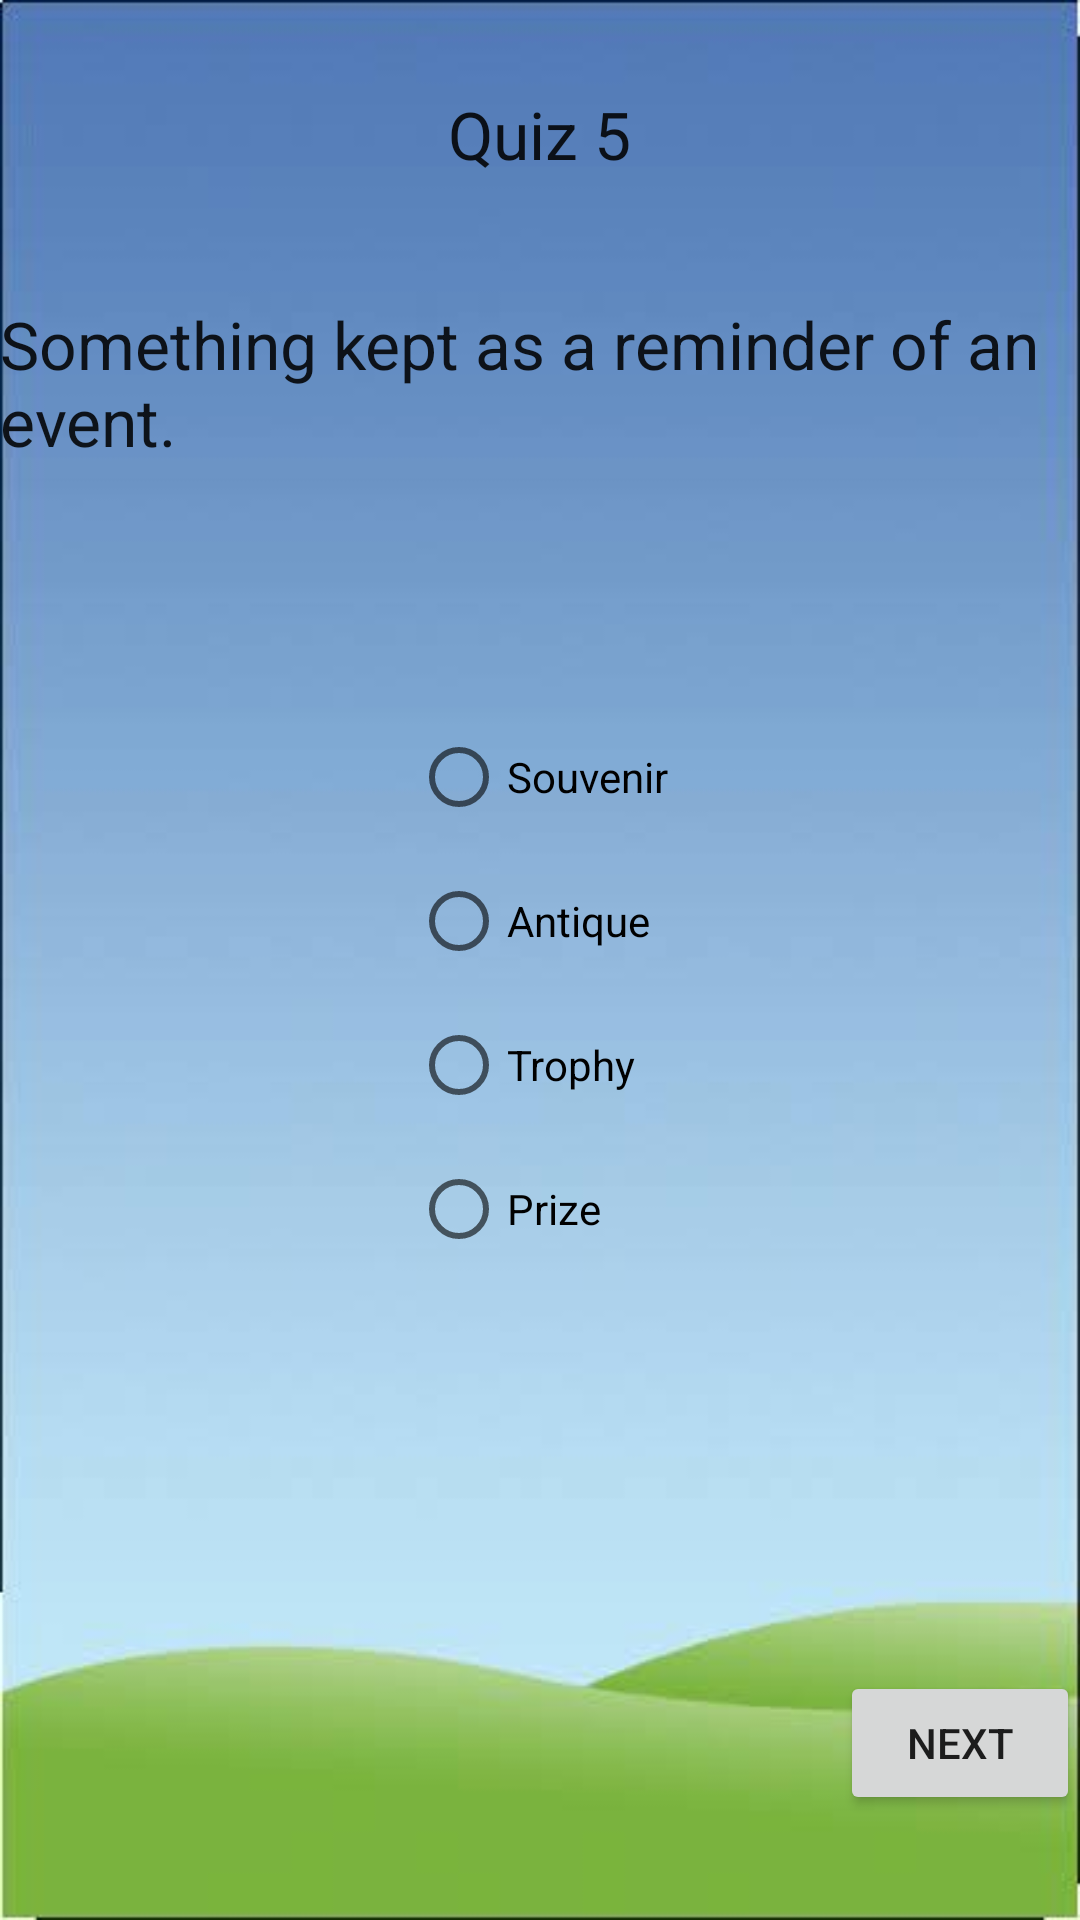

Layout XML and referenced resources for this Android screen:
<!-- AndroidManifest.xml: application theme Theme.Quizztry2 -->
<!-- res/layout/activity_eq6.xml -->
<?xml version="1.0" encoding="utf-8"?>
<RelativeLayout xmlns:android="http://schemas.android.com/apk/res/android"
    xmlns:app="http://schemas.android.com/apk/res-auto"
    xmlns:tools="http://schemas.android.com/tools"
    android:layout_width="match_parent"
    android:background="@drawable/bgm"
    android:layout_height="match_parent"
    tools:context=".eq6">

    <TextView
        android:layout_width="wrap_content"
        android:layout_height="wrap_content"
        android:layout_centerHorizontal="true"
        android:layout_marginTop="30dp"
        android:text="Quiz 5"
        android:id="@+id/title3"
        android:textAppearance="@style/TextAppearance.AppCompat.Large" />


    <TextView
        android:layout_width="wrap_content"
        android:layout_height="wrap_content"
        android:layout_below="@+id/title2"
        android:layout_marginTop="100dp"
        android:text="Something kept as a reminder of an event."
        android:id="@+id/que1"
        android:textAppearance="@style/TextAppearance.AppCompat.Large"></TextView>
    <RadioGroup
        android:layout_width="wrap_content"
        android:layout_height="wrap_content"
        android:layout_below="@+id/que1"
        android:layout_marginTop="80dp"
        android:id="@+id/r"
        android:layout_centerHorizontal="true"
        >
        <RadioButton
            android:layout_width="wrap_content"
            android:layout_height="wrap_content"
            android:text="Souvenir"
            android:id="@+id/q1"
            ></RadioButton>
        <RadioButton
            android:layout_width="wrap_content"
            android:layout_height="wrap_content"
            android:id="@+id/q2"
            android:text="Antique"></RadioButton>

        <RadioButton
            android:layout_width="wrap_content"
            android:layout_height="wrap_content"
            android:id="@+id/q3"
            android:text="Trophy"></RadioButton>

        <RadioButton
            android:layout_width="wrap_content"
            android:layout_height="wrap_content"
            android:id="@+id/q4"
            android:text="Prize">

        </RadioButton>
    </RadioGroup>

    <Button
        android:layout_width="wrap_content"
        android:layout_height="wrap_content"
        android:layout_below="@+id/r"
        android:id="@+id/n1"
        android:layout_marginTop="130dp"
        android:layout_marginLeft="280dp"
        android:text="Next"></Button>



</RelativeLayout>
<!-- resources referenced by this layout -->
<resources>
  <!-- drawable bgm: jpeg bitmap (drawable, 8127 bytes) -->
  <style name="Theme.Quizztry2" parent="Theme.MaterialComponents.DayNight.DarkActionBar">
          
          <item name="colorPrimary">@color/purple_500</item>
          <item name="colorPrimaryVariant">@color/purple_700</item>
          <item name="colorOnPrimary">@color/white</item>
          
          <item name="colorSecondary">@color/teal_200</item>
          <item name="colorSecondaryVariant">@color/teal_700</item>
          <item name="colorOnSecondary">@color/black</item>
          
          <item name="android:statusBarColor" tools:targetApi="l">?attr/colorPrimaryVariant</item>
          
      </style>
  <color name="purple_500">#FF6200EE</color>
  <color name="purple_700">#FF3700B3</color>
  <color name="white">#FFFFFFFF</color>
  <color name="teal_200">#FF03DAC5</color>
  <color name="teal_700">#FF018786</color>
  <color name="black">#FF000000</color>
</resources>
